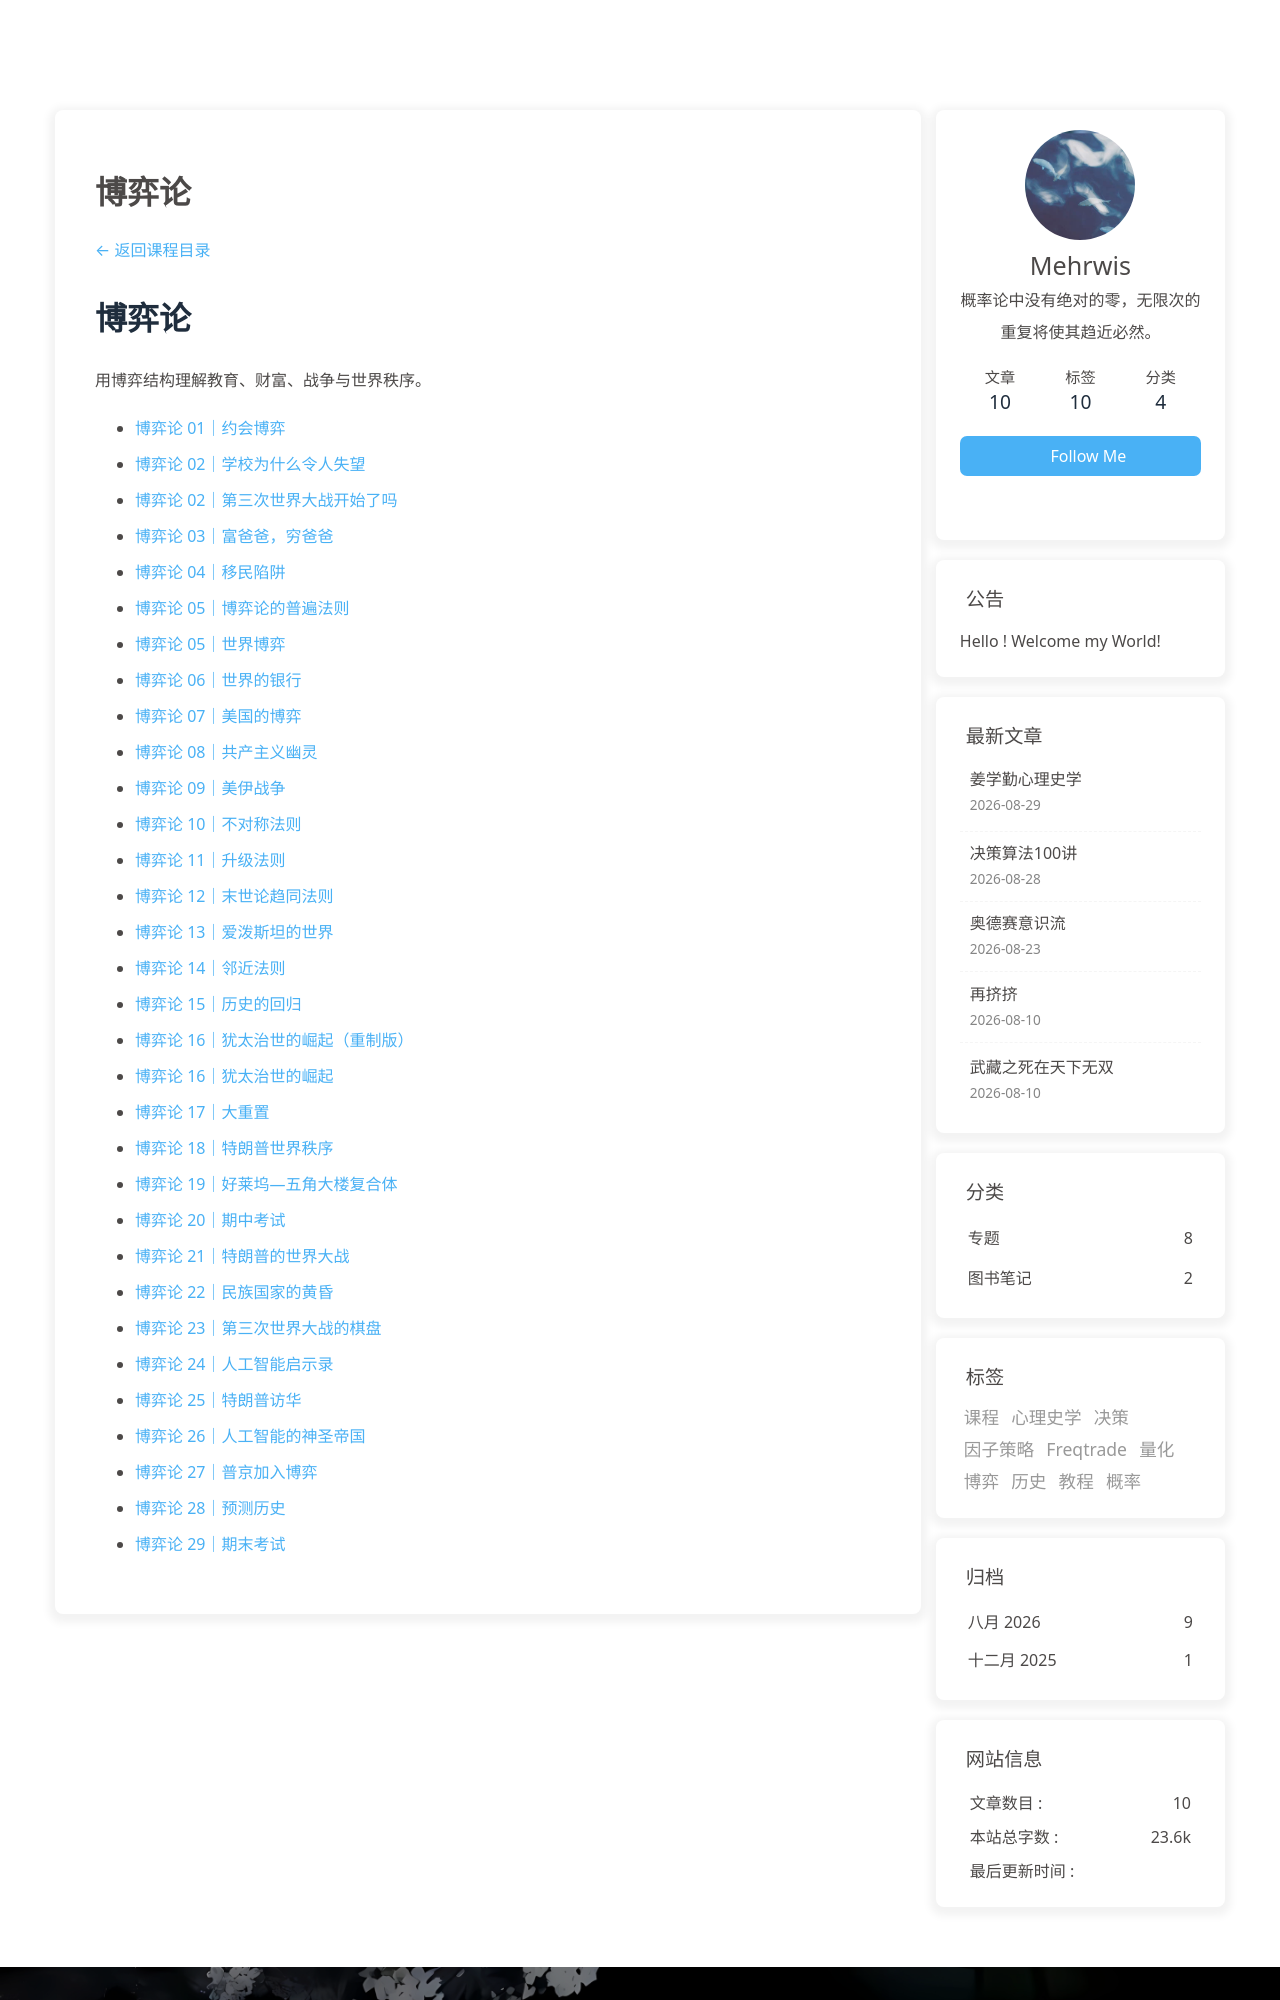

repository: morewhyhan/morewhyhan.github.io · page: book/psychohistory/3-Game-Theory/README.html · generator: jekyll

---
title: "博弈论"
type: page
comments: false
aside: true
top_img: false
description: "用博弈结构理解教育、财富、战争与世界秩序。"
---

[← 返回课程目录](/book/psychohistory/)

# 博弈论

用博弈结构理解教育、财富、战争与世界秩序。

- [博弈论 01｜约会博弈](./001-01-the-dating-game.html)
- [博弈论 02｜学校为什么令人失望](./002-02-why-schools-suck.html)
- [博弈论 02｜第三次世界大战开始了吗](./002-02-wwiii-begins-let-s-game-theory.html)
- [博弈论 03｜富爸爸，穷爸爸](./003-03-rich-dad-poor-dad.html)
- [博弈论 04｜移民陷阱](./004-04-the-immigration-trap.html)
- [博弈论 05｜博弈论的普遍法则](./005-05-the-universal-law-of-game-theory.html)
- [博弈论 05｜世界博弈](./005-05-the-world-game.html)
- [博弈论 06｜世界的银行](./006-06-the-world-s-bank.html)
- [博弈论 07｜美国的博弈](./007-07-america-s-game.html)
- [博弈论 08｜共产主义幽灵](./008-08-communist-specter.html)
- [博弈论 09｜美伊战争](./009-09-the-us-iran-war.html)
- [博弈论 10｜不对称法则](./010-10-the-law-of-asymmetry.html)
- [博弈论 11｜升级法则](./011-11-the-law-of-escalation.html)
- [博弈论 12｜末世论趋同法则](./012-12-the-law-of-eschatological-convergence.html)
- [博弈论 13｜爱泼斯坦的世界](./013-13-epstein-s-world.html)
- [博弈论 14｜邻近法则](./014-14-the-law-of-proximity.html)
- [博弈论 15｜历史的回归](./015-15-the-return-of-history.html)
- [博弈论 16｜犹太治世的崛起（重制版）](./016-16-pax-judaica-rising-re-upload.html)
- [博弈论 16｜犹太治世的崛起](./016-16-pax-judaica-rising.html)
- [博弈论 17｜大重置](./017-17-the-great-reset.html)
- [博弈论 18｜特朗普世界秩序](./018-18-trump-world-order.html)
- [博弈论 19｜好莱坞—五角大楼复合体](./019-19-the-hollywood-pentagon-complex.html)
- [博弈论 20｜期中考试](./020-20-mid-term-examination.html)
- [博弈论 21｜特朗普的世界大战](./021-21-world-war-trump.html)
- [博弈论 22｜民族国家的黄昏](./022-22-twilight-of-the-nation-state.html)
- [博弈论 23｜第三次世界大战的棋盘](./023-23-the-wwiii-chessboard.html)
- [博弈论 24｜人工智能启示录](./024-24-the-ai-apocalypse.html)
- [博弈论 25｜特朗普访华](./025-25-trump-visits-china.html)
- [博弈论 26｜人工智能的神圣帝国](./026-26-the-holy-empire-of-ai.html)
- [博弈论 27｜普京加入博弈](./027-27-putin-enters-the-chat.html
